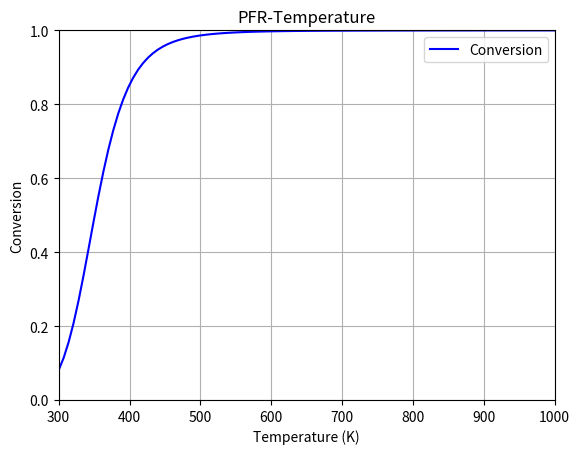

The matplotlib source for this figure:
# Script for handling PFR Conversion v. Temperature for an Adiabatic Reactor
#   Takes in:
#       - Lower Temperature Bound
#       - Upper Temperature Bound
#       - Activation Energy
#       - Rate Constant at Reference Temperature
#       - Reference Temperature
#   All other variables are assumed constant

# Example from HW8Q5A
#    Elementary Liquid Phase Reaction (300 K)
#    A + B -> C
#    rate = 0.01*cA*cB

# Importing different libraries
# Library for solving ODEs
import scipy.integrate as integrator
# Library for plotting functions and (in our case) points
import matplotlib.pyplot as plt
# Library for number-related functions and constants
import numpy as np
# Library for math function
import math


# Variable inputs for the user to alter
# Initial temperature to examine - K
Tstart = 300
# End temperature to examine - K
Tend = 1000
# Activation energy - J/mol
Ea_f = 10000
# Rate constant - L^2/(mol^2.min)
k_f0 = 0.00001
# Temperature for original k values - K
T0 = 300


# Permanent Constants
# Temperature for original k values - K
T0 = 300
# Total Concentration - (mol/m^3)
c_T0 = 100  # 0.1 M
# Initial Concentration of A and B
c_A0 = 0.5 * c_T0
c_B0 = 0.5 * c_T0
# Volume of the reactor - m^3
Volume = 0.350  # 350 L
# Initial Volumetric Flowrate - (m^3/s)
volumetric_flowrate = 0.002  # 2 L/s
# Initial Molar Flowrates of A and B
F_A0 = c_A0 * volumetric_flowrate
F_B0 = c_B0 * volumetric_flowrate
# Gas Constant - cal/(mol.K)
R = 1.9872
# Number of elements to plot
num = 101

# ODE function for changing flow rates


def deriv(Volume, F, k):
    """Function to be used in an odesolver

    Parameters
    ----------
    Volume : float
        Value used by the odesolver.  Akin to "t" in normal context and usage.
        Represents the slice of volume of the PFR 
    F : (float, float, float)
        Tuple of three objects representing the current values of:
        (the flowrate of A, the flowrate of B, the flowrate of R)
    k : (float, float)
        A tuple representing the rate constants being used for this particular 
        iteration, especially at the different temperature.  The structure is:
        (k of the forward reaction, k of the reverse reaction)

    Returns
    -------
    list(float)
        A list of floats that represent the change in the flowrates of the 
        different species per volume in the form:
            [dF_A/dV, dF_B/dV]
    """

    # Unpacking the flowrates
    F_A, F_B = F
    # Concentration of A
    c_A = F_A/volumetric_flowrate
    # Concentration of B
    c_B = F_B/volumetric_flowrate

    # Rate at this particular point in the volume
    r = k*c_A*c_B

    # List of differentials to be returned
    dFdV = [-r, -r]
    return dFdV


# Programming of the ODEsolver function
#   Function definition replicating ode15s
ode15s = integrator.ode(deriv)
ode15s.set_integrator('vode', method='bdf', order=15, nsteps=1e8)

# Function to house the use of the ODE solver
#   Generates the final conversions per iteration using different temperatures


def iterative(T):
    """Function to act in iteration for each volumetric_flowrate

    Parameters
    ----------
    T : float
        The temperature of the reactor in Kelvin

    Returns
    -------
    list
        List of values that house the initial conditions that were fed into the 
        ODE Solver, followed by the resulting values that were calculated by 
        the ODE Solver
    """
    # Finding the forward k value
    k_f = k_f0 * math.exp((Ea_f/R)*((1/T0) - (1/T)))
    # Finding the reverse k value
    F_0 = [F_A0, F_B0]
    # Setting the initial conditions for the ODE Solver
    ode15s.set_initial_value(F_0, 0)
    # Setting up the parameters to be fed into the ODE Solver
    ode15s.set_f_params(k_f)
    # Only returns the last iteration of ode15s
    sol = ode15s.integrate(Volume)
    array = [F_0, [sol[0], sol[1]]]
    return array


# Temperature vector
#   Spans from the start temperature specified to the end temperature
#   specified, separated by the number of points specified (1000)
T_span = np.linspace(Tstart, Tend, num)

# Conversion vector
x = [None] * num

# For loop for iterative function
for i in range(num):
    # Feed in the current temperature to be evaluated
    iter = iterative(T_span[i])
    # Extract the conversion from the end
    x[i] = (iter[0][1] - iter[1][1])/iter[0][1]

# Graphing stuff
plt.plot(T_span, x, 'b', label='Conversion')
plt.legend(loc='best')
plt.xlim(Tstart, Tend)
plt.xlabel('Temperature (K)')
plt.ylim(0, 1)
plt.ylabel('Conversion')
plt.title('PFR-Temperature')
plt.grid()
plt.show()
